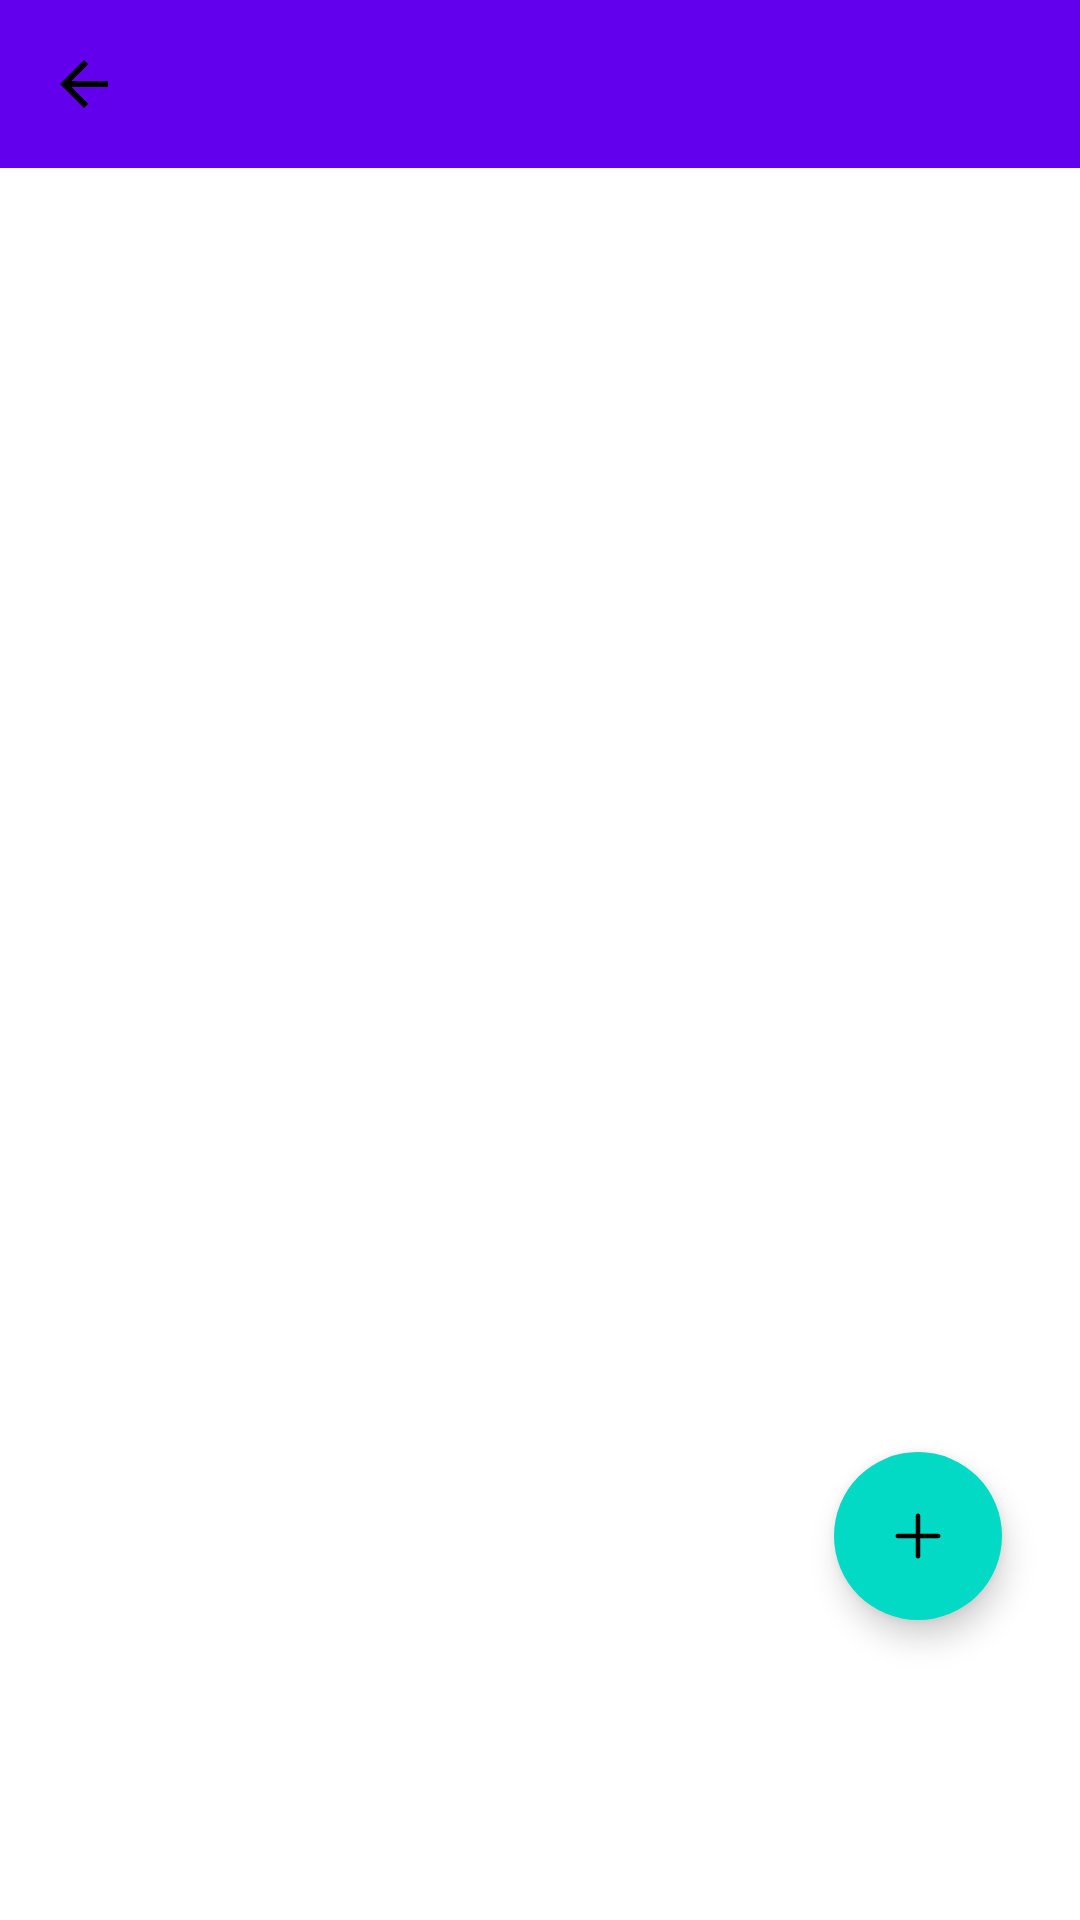

Android layout source for this screen:
<!-- AndroidManifest.xml: application theme Theme.CompraPlus -->
<!-- res/layout/activity_grocery_list_detail.xml -->
<?xml version="1.0" encoding="utf-8"?>
<androidx.constraintlayout.widget.ConstraintLayout xmlns:android="http://schemas.android.com/apk/res/android"
    xmlns:app="http://schemas.android.com/apk/res-auto"
    xmlns:tools="http://schemas.android.com/tools"
    android:id="@+id/main"
    android:layout_width="match_parent"
    android:layout_height="match_parent"
    tools:context=".ui.main.grocery_list_detail.GroceryListDetailActivity">

    <com.google.android.material.appbar.AppBarLayout
        android:id="@+id/appBar"
        android:layout_width="match_parent"
        android:layout_height="wrap_content"
        app:layout_constraintEnd_toEndOf="parent"
        app:layout_constraintStart_toStartOf="parent"
        app:layout_constraintTop_toTopOf="parent">

        <com.google.android.material.appbar.MaterialToolbar
            android:id="@+id/topAppBar"
            android:layout_width="match_parent"
            android:layout_height="wrap_content"
            app:navigationIcon="@drawable/ic_arrow_back"
            app:titleTextAppearance="@style/ToolbarTitle" />
    </com.google.android.material.appbar.AppBarLayout>

    <androidx.coordinatorlayout.widget.CoordinatorLayout
        android:id="@+id/groceryListDetail"
        android:layout_width="match_parent"
        android:layout_height="0dp"
        app:layout_constraintBottom_toBottomOf="parent"
        app:layout_constraintEnd_toEndOf="parent"
        app:layout_constraintStart_toStartOf="parent"
        app:layout_constraintTop_toBottomOf="@+id/appBar"
        tools:context=".ui.main.grocery_list_detail.GroceryListDetailActivity">

        <androidx.recyclerview.widget.RecyclerView
            android:id="@+id/rvProductGroceryList"
            android:layout_width="match_parent"
            android:layout_height="match_parent"
            android:clipToPadding="false"
            android:paddingBottom="200dp" />

        <com.google.android.material.floatingactionbutton.ExtendedFloatingActionButton
            android:id="@+id/fabAddProduct"
            android:layout_width="wrap_content"
            android:layout_height="wrap_content"
            android:layout_gravity="bottom|end"
            android:layout_marginEnd="26dp"
            android:layout_marginBottom="100dp"
            android:contentDescription="@string/add_product"
            app:icon="@drawable/ic_add" />
    </androidx.coordinatorlayout.widget.CoordinatorLayout>

</androidx.constraintlayout.widget.ConstraintLayout>
<!-- resources referenced by this layout -->
<resources>
  <!-- drawable ic_add (drawable) -->
  <vector xmlns:android="http://schemas.android.com/apk/res/android" android:height="24dp" android:viewportHeight="512" android:viewportWidth="512" android:width="24dp">
        
      <path android:fillColor="#00000000" android:pathData="M256,112L256,400" android:strokeColor="#000000" android:strokeLineCap="round" android:strokeLineJoin="round" android:strokeWidth="32"/>
        
      <path android:fillColor="#00000000" android:pathData="M400,256L112,256" android:strokeColor="#000000" android:strokeLineCap="round" android:strokeLineJoin="round" android:strokeWidth="32"/>
      
  </vector>
  <!-- drawable ic_arrow_back (drawable) -->
  <vector xmlns:android="http://schemas.android.com/apk/res/android"
      android:width="24dp"
      android:height="24dp"
      android:viewportWidth="960"
      android:viewportHeight="960">
      <path
          android:pathData="m313,520 l224,224 -57,56 -320,-320 320,-320 57,56 -224,224h487v80L313,520Z"
          android:fillColor="#000000" />
  </vector>
  <string name="add_product">Add product</string>
  <style name="ToolbarTitle" parent="TextAppearance.MaterialComponents.Body1">
          <item name="android:textStyle">bold</item>
          <item name="android:textSize">20sp</item>
      </style>
  <style name="Theme.CompraPlus" parent="Theme.MaterialComponents.DayNight.DarkActionBar">
          
          <item name="colorPrimary">@color/purple_500</item>
          <item name="colorPrimaryVariant">@color/purple_700</item>
          <item name="colorOnPrimary">@color/white</item>
          
          <item name="colorSecondary">@color/teal_200</item>
          <item name="colorSecondaryVariant">@color/teal_700</item>
          <item name="colorOnSecondary">@color/black</item>
          
          <item name="android:statusBarColor">?attr/colorPrimaryVariant</item>
          
      </style>
  <!-- not gathered from this repository: default colours our renderer supplied (Android Studio template values) -->
  <color name="purple_500">#FF6200EE</color>
  <color name="purple_700">#FF3700B3</color>
  <color name="teal_200">#FF03DAC5</color>
  <color name="teal_700">#FF018786</color>
  <color name="black">#FF000000</color>
  <color name="white">#FFFFFFFF</color>
</resources>
